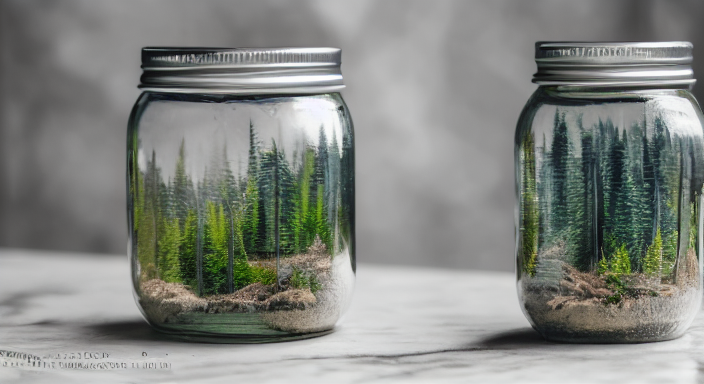
Generation parameters embedded in this image by AUTOMATIC1111 Stable Diffusion web UI or a fork of it (Forge, ...) (PNG 'parameters' text chunk):
entchanted fairy forest, inside big mason jar, on top of old marble desk, dusty, 4k, 8k, photography, photo realistic, intricate, realistic, Canon D50
Steps: 145, Sampler: Euler a, CFG scale: 7, Seed: 1757899893, Size: 704x384